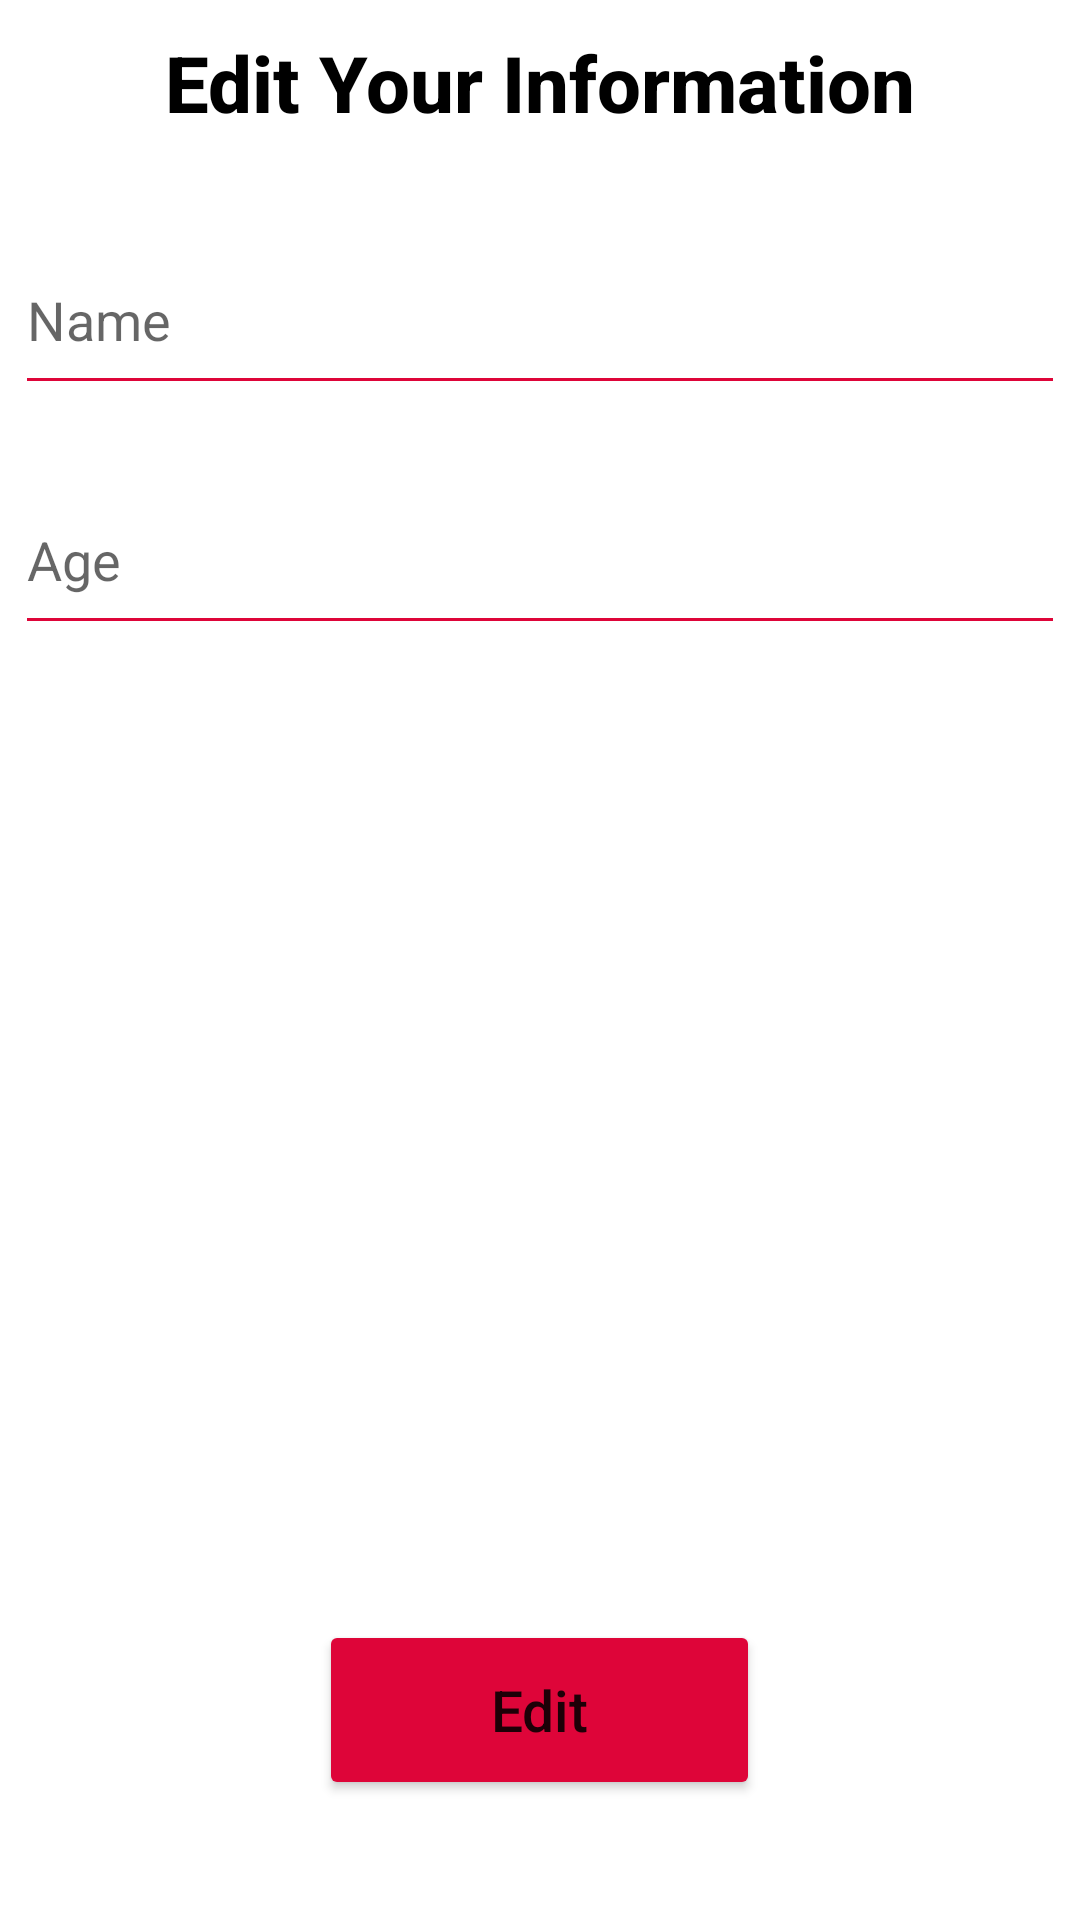

Write the Android layout XML for this screen, with the resource values it uses.
<!-- AndroidManifest.xml: application theme Theme.ExtraClasses -->
<!-- res/layout/activity_update_student.xml -->
<?xml version="1.0" encoding="utf-8"?>
<RelativeLayout xmlns:android="http://schemas.android.com/apk/res/android"
    xmlns:app="http://schemas.android.com/apk/res-auto"
    xmlns:tools="http://schemas.android.com/tools"
    android:layout_width="match_parent"
    android:layout_height="match_parent">


    <LinearLayout
        android:id="@+id/rin"
        android:layout_width="wrap_content"
        android:layout_height="wrap_content"
        android:layout_centerHorizontal="true"
        android:layout_marginTop="5dp"

        android:gravity="center"
        android:orientation="vertical">



        <TextView
            android:layout_marginTop="5dp"
            android:layout_width="wrap_content"
            android:layout_height="wrap_content"
            android:text="Edit Your Information"
            android:textSize="26sp"
            android:textColor="@color/black"
            android:textStyle="bold"
            android:fontFamily="sans-serif-medium">
        </TextView>

    </LinearLayout>

    <androidx.core.widget.NestedScrollView
        android:id="@+id/scrollV"
        android:layout_width="match_parent"
        android:layout_height="match_parent"
        android:layout_below="@id/rin"
        android:layout_above="@+id/submitbtn"
        android:layout_centerHorizontal="true"
        android:layout_marginBottom="0dp"
        android:layout_marginTop="10dp"
        android:fillViewport="true">

        <RelativeLayout
            android:layout_width="match_parent"
            android:layout_height="wrap_content">

            <LinearLayout
                android:layout_width="wrap_content"
                android:layout_height="wrap_content"

                android:layout_centerHorizontal="true"
                android:layout_marginTop="20dp"
                android:layout_marginBottom="64dp"
                android:gravity="center"
                android:orientation="vertical">

                <EditText
                    android:id="@+id/StudentNameEdit"
                    android:layout_width="350dp"
                    android:layout_height="60dp"
                    android:backgroundTint="#DE0539"
                    android:hint="Name"
                    android:inputType="text"
                    android:imeOptions="actionNext"
                    android:textCursorDrawable="@color/black"></EditText>

                <EditText
                    android:id="@+id/StudentAgeEdit"
                    android:layout_width="350dp"
                    android:layout_height="60dp"
                    android:layout_marginTop="20dp"
                    android:backgroundTint="#DE0539"
                    android:hint="Age"
                    android:inputType="number"
                    android:textCursorDrawable="@color/black"></EditText>


            </LinearLayout>
        </RelativeLayout>
    </androidx.core.widget.NestedScrollView>

    <LinearLayout
        android:layout_width="147dp"
        android:layout_height="104dp"
        android:layout_alignParentBottom="true"
        android:layout_centerHorizontal="true"
        android:layout_marginBottom="1dp"
        android:orientation="vertical">

        <Button
            android:id="@+id/EditBtnS"
            android:layout_width="match_parent"
            android:layout_height="60dp"
            android:layout_marginTop="5dp"
            android:layout_marginBottom="40dp"
            android:backgroundTint="#DE0539"
            android:onClick="AddCourse"
            android:text="Edit"
            android:textAllCaps="false"
            android:textSize="19sp"
            app:cornerRadius="70dp"></Button>

    </LinearLayout>
</RelativeLayout>
<!-- resources referenced by this layout -->
<resources>
  <style name="Theme.ExtraClasses" parent="Theme.MaterialComponents.DayNight.NoActionBar">
          
          <item name="colorPrimary">@color/purple_500</item>
          <item name="colorPrimaryVariant">@color/purple_700</item>
          <item name="colorOnPrimary">@color/white</item>
          
          <item name="colorSecondary">@color/teal_200</item>
          <item name="colorSecondaryVariant">@color/teal_700</item>
          <item name="colorOnSecondary">@color/black</item>
          
          <item name="android:statusBarColor" tools:targetApi="l">?attr/colorPrimaryVariant</item>
          
          <item name="android:windowFullscreen">true</item>
      </style>
  <!-- not gathered from this repository: default colours our renderer supplied (Android Studio template values) -->
  <color name="purple_500">#FF6200EE</color>
  <color name="purple_700">#FF3700B3</color>
  <color name="teal_200">#FF03DAC5</color>
  <color name="teal_700">#FF018786</color>
  <color name="black">#FF000000</color>
  <color name="white">#FFFFFFFF</color>
</resources>
